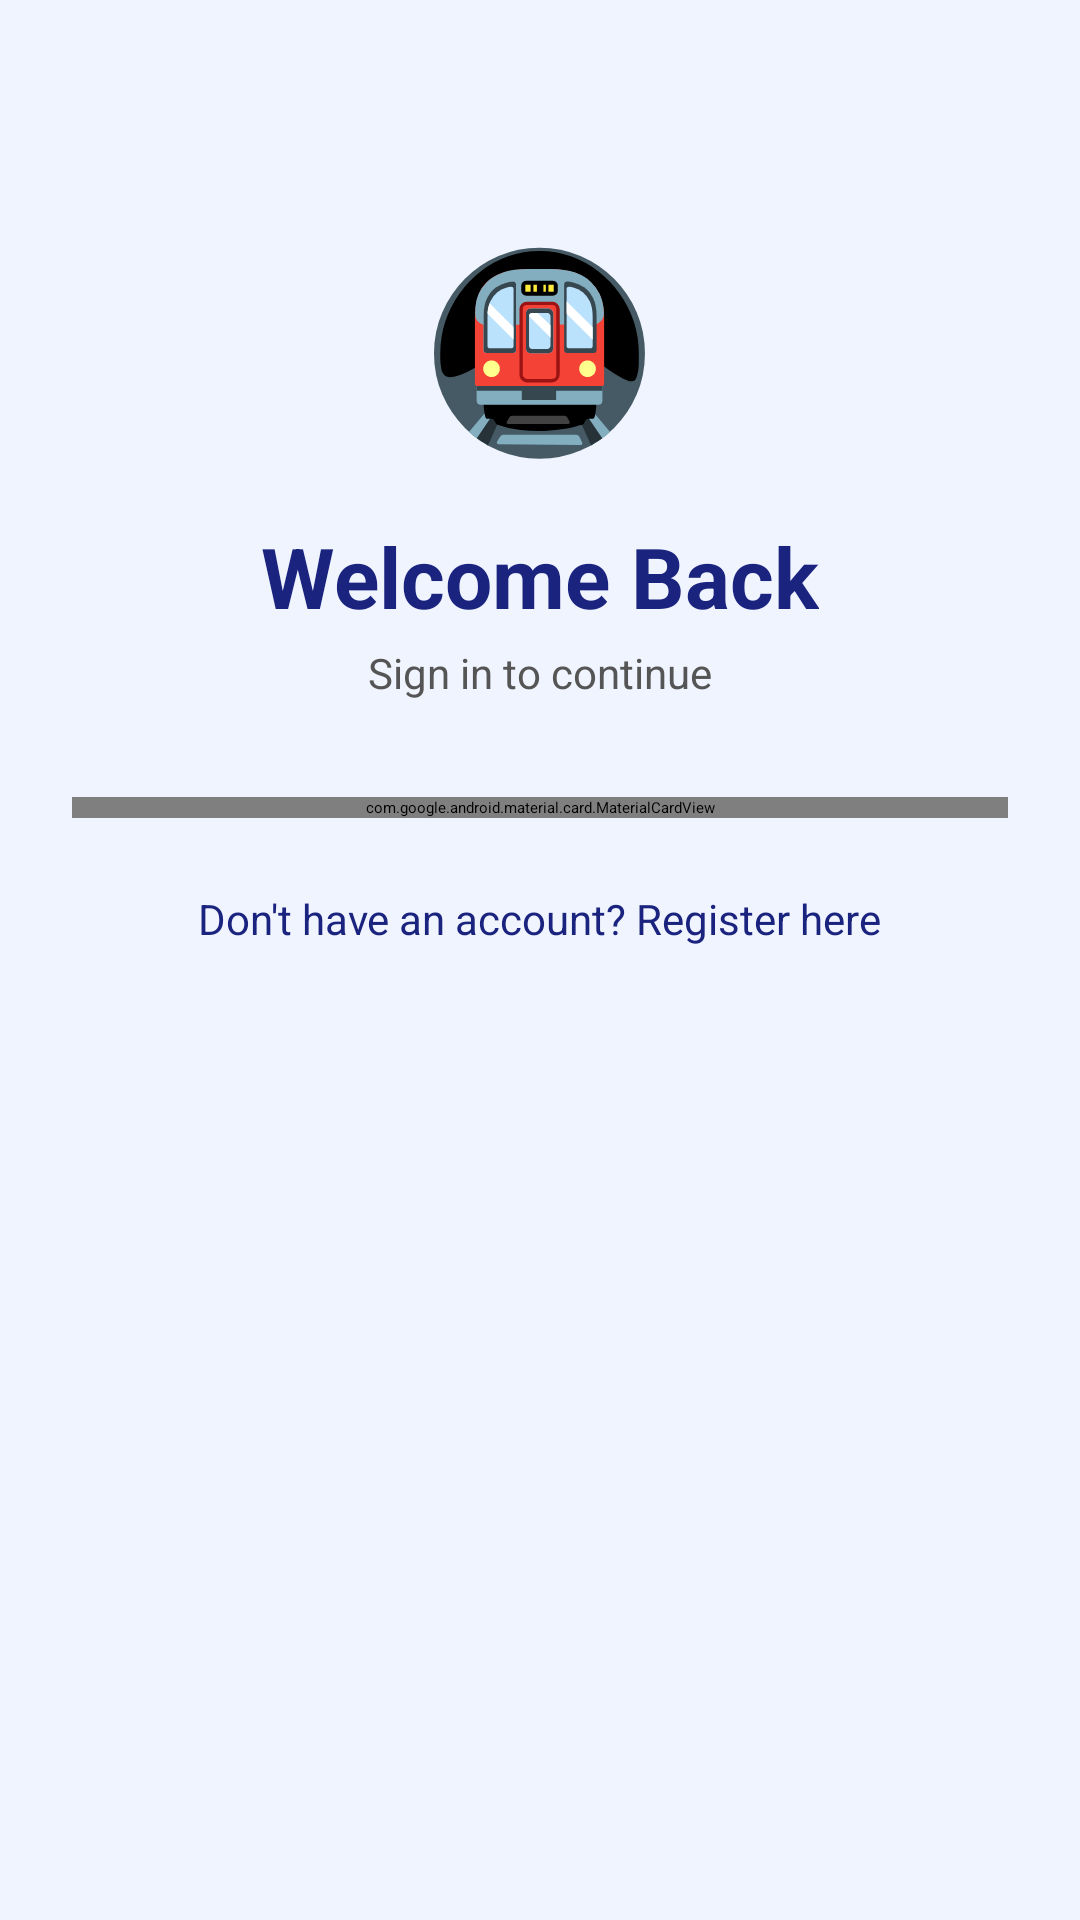

Here is an Android app screen rendered from its layout file. Give the layout XML and the strings, colors and styles it references.
<!-- AndroidManifest.xml: application theme Theme.NammaMetroSahaya -->
<!-- res/layout/activity_login.xml -->
<?xml version="1.0" encoding="utf-8"?>

<ScrollView xmlns:android="http://schemas.android.com/apk/res/android"
    android:layout_width="match_parent"
    android:layout_height="match_parent"
    android:background="@color/background_color">

    <LinearLayout
        android:layout_width="match_parent"
        android:layout_height="wrap_content"
        android:orientation="vertical"
        android:padding="24dp"
        android:gravity="center">

        <TextView
            android:layout_width="wrap_content"
            android:layout_height="wrap_content"
            android:text="🚇"
            android:textSize="64sp"
            android:layout_marginTop="48dp"/>

        <TextView
            android:layout_width="wrap_content"
            android:layout_height="wrap_content"
            android:text="Welcome Back"
            android:textSize="28sp"
            android:textStyle="bold"
            android:textColor="#1a237e"
            android:layout_marginTop="16dp"/>

        <TextView
            android:layout_width="wrap_content"
            android:layout_height="wrap_content"
            android:text="Sign in to continue"
            android:textSize="14sp"
            android:textColor="@color/text_secondary"
            android:layout_marginTop="4dp"
            android:layout_marginBottom="32dp"/>

        <com.google.android.material.card.MaterialCardView
            android:layout_width="match_parent"
            android:layout_height="wrap_content"
            app:cardCornerRadius="16dp"
            app:cardElevation="4dp"
            xmlns:app="http://schemas.android.com/apk/res-auto">

            <LinearLayout
                android:layout_width="match_parent"
                android:layout_height="wrap_content"
                android:orientation="vertical"
                android:padding="24dp">

                <com.google.android.material.textfield.TextInputLayout
                    android:layout_width="match_parent"
                    android:layout_height="wrap_content"
                    android:hint="Email Address"
                    style="@style/Widget.MaterialComponents.TextInputLayout.OutlinedBox">

                    <com.google.android.material.textfield.TextInputEditText
                        android:id="@+id/etEmail"
                        android:layout_width="match_parent"
                        android:layout_height="wrap_content"
                        android:inputType="textEmailAddress"
                        android:maxLines="1"/>

                </com.google.android.material.textfield.TextInputLayout>

                <com.google.android.material.textfield.TextInputLayout
                    android:layout_width="match_parent"
                    android:layout_height="wrap_content"
                    android:hint="Password"
                    android:layout_marginTop="16dp"
                    app:passwordToggleEnabled="true"
                    style="@style/Widget.MaterialComponents.TextInputLayout.OutlinedBox">

                    <com.google.android.material.textfield.TextInputEditText
                        android:id="@+id/etPassword"
                        android:layout_width="match_parent"
                        android:layout_height="wrap_content"
                        android:inputType="textPassword"
                        android:maxLines="1"/>

                </com.google.android.material.textfield.TextInputLayout>

                <ProgressBar
                    android:id="@+id/progressBar"
                    android:layout_width="wrap_content"
                    android:layout_height="wrap_content"
                    android:layout_gravity="center"
                    android:layout_marginTop="8dp"
                    android:visibility="gone"/>

                <Button
                    android:id="@+id/btnLogin"
                    android:layout_width="match_parent"
                    android:layout_height="56dp"
                    android:text="LOGIN"
                    android:textSize="16sp"
                    android:layout_marginTop="16dp"
                    android:backgroundTint="#1a237e"/>

            </LinearLayout>

        </com.google.android.material.card.MaterialCardView>

        <TextView
            android:id="@+id/tvRegister"
            android:layout_width="wrap_content"
            android:layout_height="wrap_content"
            android:text="Don't have an account? Register here"
            android:textColor="#1a237e"
            android:textSize="14sp"
            android:padding="16dp"
            android:layout_marginTop="8dp"/>

    </LinearLayout>

</ScrollView>
<!-- resources referenced by this layout -->
<resources>
  <color name="background_color">#f0f4ff</color>
  <color name="text_secondary">#555555</color>
  <style name="Theme.NammaMetroSahaya" parent="Theme.MaterialComponents.DayNight.NoActionBar">
          <item name="colorPrimary">@color/metro_blue</item>
          <item name="colorPrimaryVariant">@color/metro_purple</item>
          <item name="colorOnPrimary">@color/white</item>
          <item name="colorSecondary">@color/metro_green</item>
          <item name="colorOnSecondary">@color/white</item>
          <item name="android:statusBarColor">@color/metro_blue</item>
          <item name="android:windowBackground">@color/background_color</item>
          <item name="android:textColorPrimary">@color/text_primary</item>
          <item name="android:textColorSecondary">@color/text_secondary</item>
      </style>
  <color name="metro_blue">#1a237e</color>
  <color name="metro_purple">#5C0F8B</color>
  <color name="white">#FFFFFFFF</color>
  <color name="metro_green">#006B3F</color>
  <color name="text_primary">#111111</color>
</resources>
